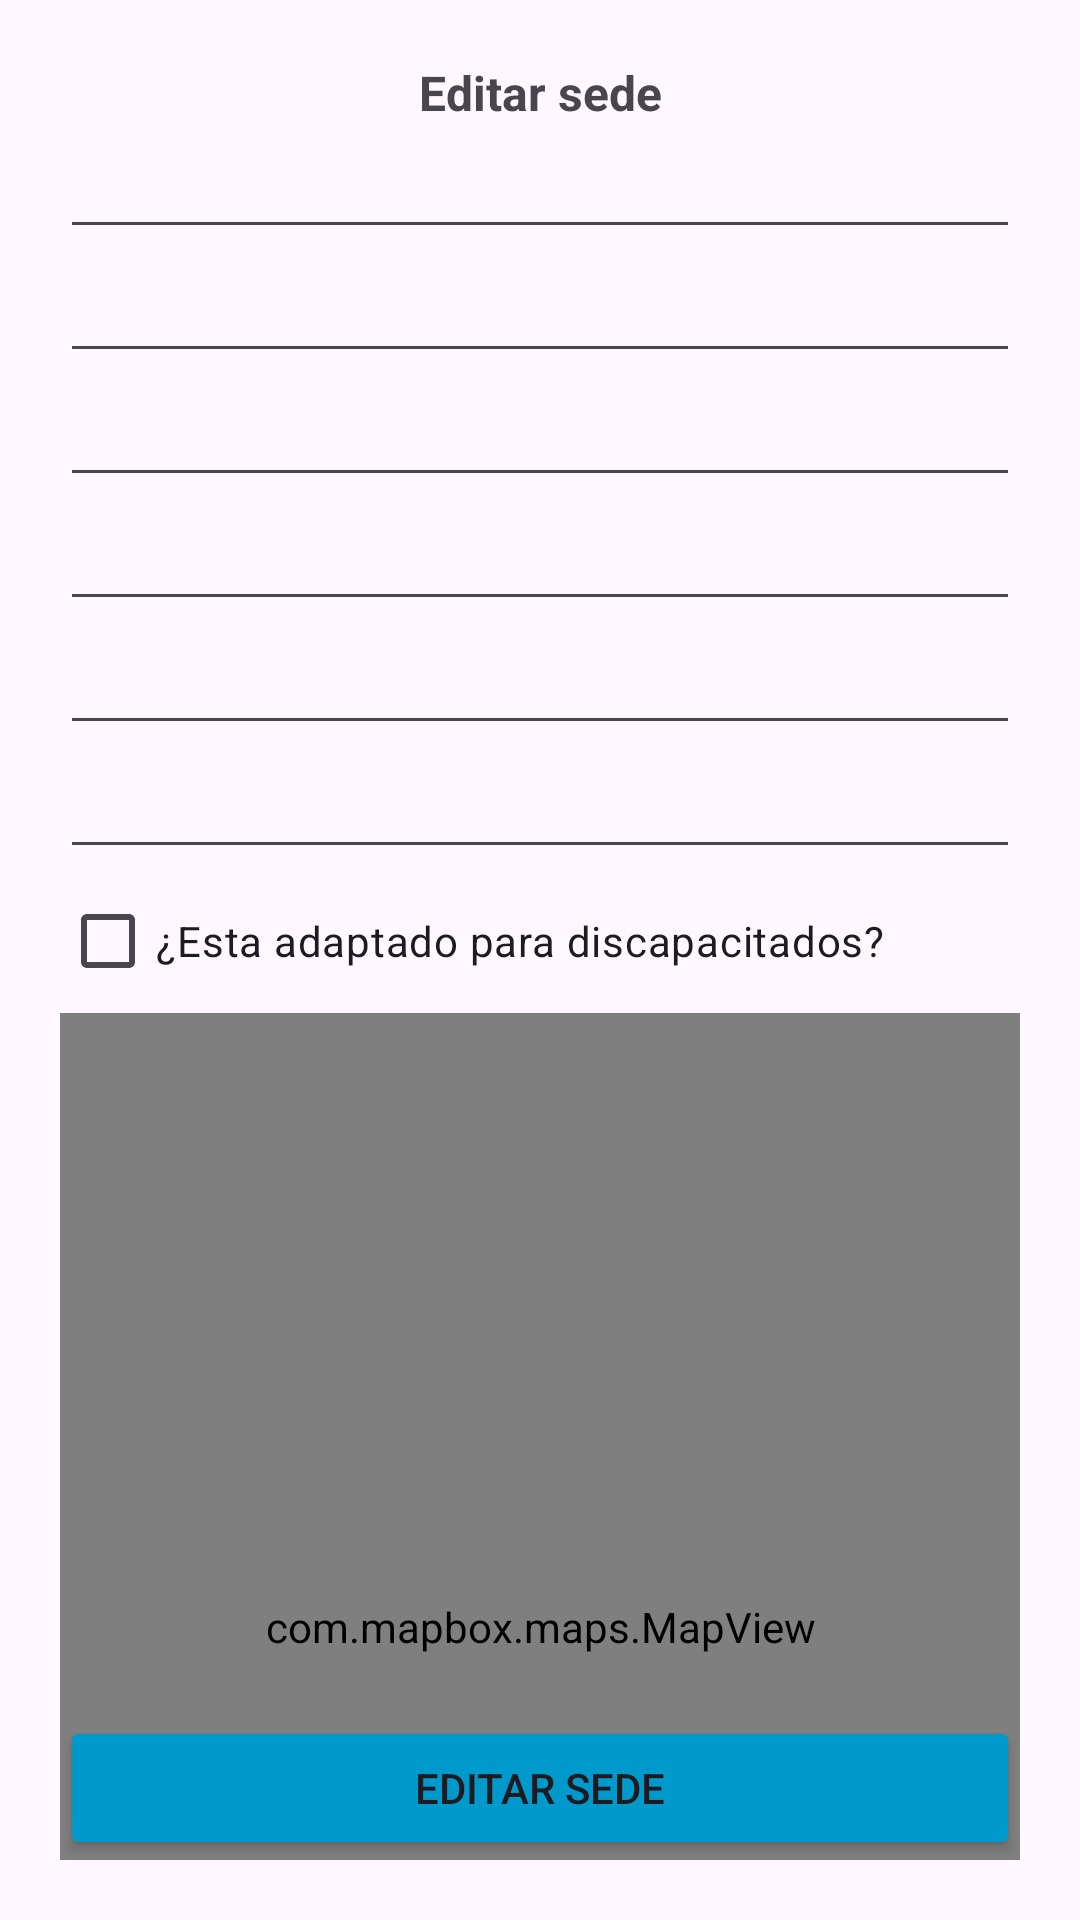

Here is an Android app screen rendered from its layout file. Give the layout XML and the strings, colors and styles it references.
<!-- AndroidManifest.xml: application theme Theme.EuroApp -->
<!-- res/layout/activity_venue_edit_view.xml -->
<?xml version="1.0" encoding="utf-8"?>
<androidx.constraintlayout.widget.ConstraintLayout xmlns:android="http://schemas.android.com/apk/res/android"
    xmlns:app="http://schemas.android.com/apk/res-auto"
    xmlns:tools="http://schemas.android.com/tools"
    android:layout_width="match_parent"
    android:layout_height="match_parent"
    android:padding="20dp"
    tools:context=".view.VenueEditView">

    <LinearLayout
        android:id="@+id/linearLayout3"
        android:layout_width="0dp"
        android:layout_height="wrap_content"
        android:orientation="vertical"
        app:layout_constraintEnd_toEndOf="parent"
        app:layout_constraintStart_toStartOf="parent"
        app:layout_constraintTop_toTopOf="parent">

        <TextView
            android:id="@+id/textView"
            android:layout_width="match_parent"
            android:layout_height="wrap_content"
            android:text="@string/editar_sede"
            android:textAlignment="center"
            android:textSize="16sp"
            android:textStyle="bold" />

        <EditText
            android:id="@+id/edit_venue_name"
            android:layout_width="match_parent"
            android:layout_height="wrap_content"
            android:ems="10"
            android:inputType="text" />

        <EditText
            android:id="@+id/edit_venue_city"
            android:layout_width="match_parent"
            android:layout_height="wrap_content"
            android:ems="10"
            android:inputType="text" />

        <EditText
            android:id="@+id/edit_venue_capacity"
            android:layout_width="match_parent"
            android:layout_height="wrap_content"
            android:ems="10"
            android:inputType="text" />

        <EditText
            android:id="@+id/edit_venue_foundation"
            android:layout_width="match_parent"
            android:layout_height="wrap_content"
            android:ems="10"
            android:inputType="text" />

        <EditText
            android:id="@+id/edit_venue_longitude"
            android:layout_width="match_parent"
            android:layout_height="wrap_content"
            android:ems="10"
            android:inputType="text" />

        <EditText
            android:id="@+id/edit_venue_latitude"
            android:layout_width="match_parent"
            android:layout_height="wrap_content"
            android:ems="10"
            android:inputType="text" />

        <CheckBox
            android:id="@+id/adapted_edit"
            android:layout_width="match_parent"
            android:layout_height="wrap_content"
            android:text="@string/adaptado_checkbox" />

        <com.mapbox.maps.MapView
            android:id="@+id/mapView_edit"
            android:layout_width="match_parent"
            android:layout_height="409dp"
            app:mapbox_cameraTargetLat="41.65606"
            app:mapbox_cameraTargetLng="-0.87734"
            app:mapbox_cameraZoom="9.0" />

    </LinearLayout>

    <LinearLayout
        android:layout_width="match_parent"
        android:layout_height="wrap_content"
        android:orientation="horizontal"
        app:layout_constraintBottom_toBottomOf="parent"
        tools:layout_editor_absoluteX="20dp">

        <Button
            android:id="@+id/editVenue_button"
            android:layout_width="wrap_content"
            android:layout_height="wrap_content"
            android:layout_weight="1"
            android:backgroundTint="@android:color/holo_blue_dark"
            android:onClick="editThisVenue"
            android:text="@string/editar_sede" />
    </LinearLayout>
</androidx.constraintlayout.widget.ConstraintLayout>
<!-- resources referenced by this layout -->
<resources>
  <string name="adaptado_checkbox">¿Esta adaptado para discapacitados?</string>
  <string name="editar_sede">Editar sede</string>
  <style name="Theme.EuroApp" parent="Base.Theme.EuroApp" />
  <style name="Base.Theme.EuroApp" parent="Theme.Material3.DayNight">
          
          
      </style>
</resources>
